Run: headless pygame with SDL's dummy video driver; simulated clock (each Clock.tick advances the game by its frame time, no real sleeping); random seed 0; keys injected as events and as key.get_pressed() state; no mouse input.
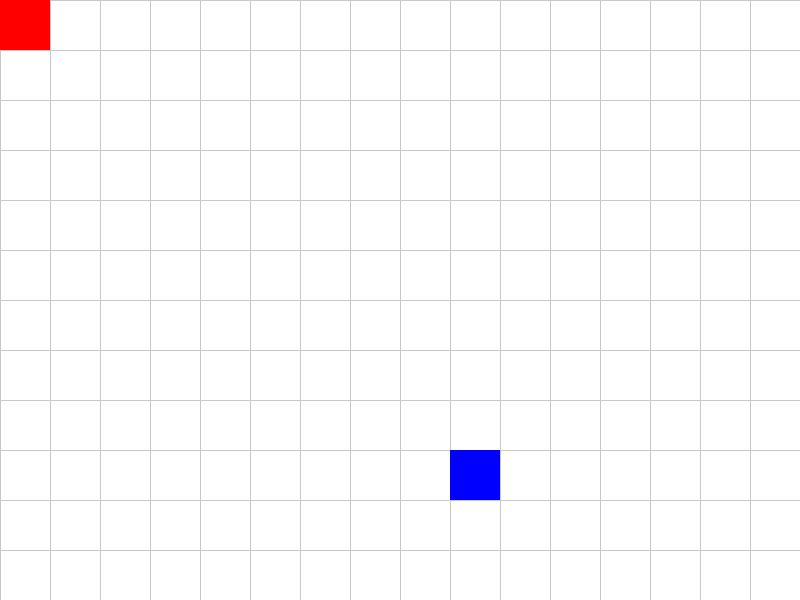
Frame 1 of 4 · flips 1–60 · no input
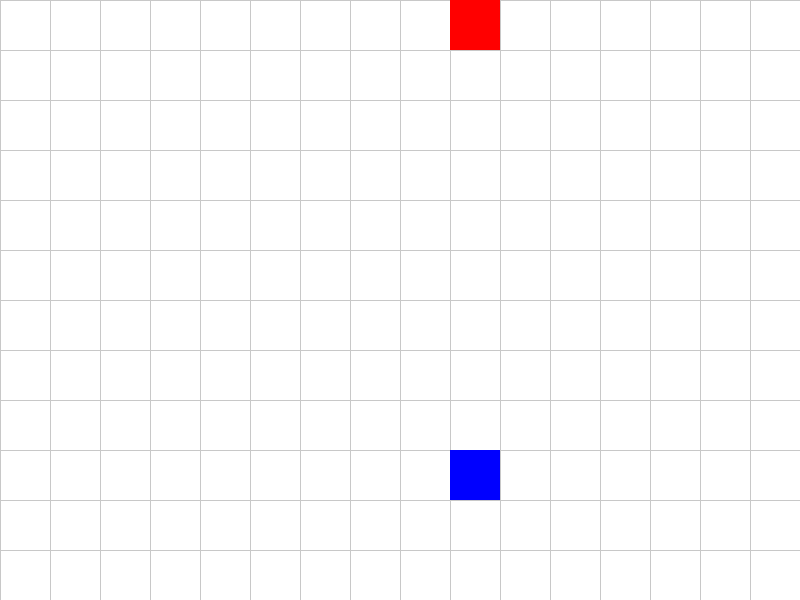
Frame 2 of 4 · flips 61–180 · tapped SPACE, RETURN · held RIGHT (→), D
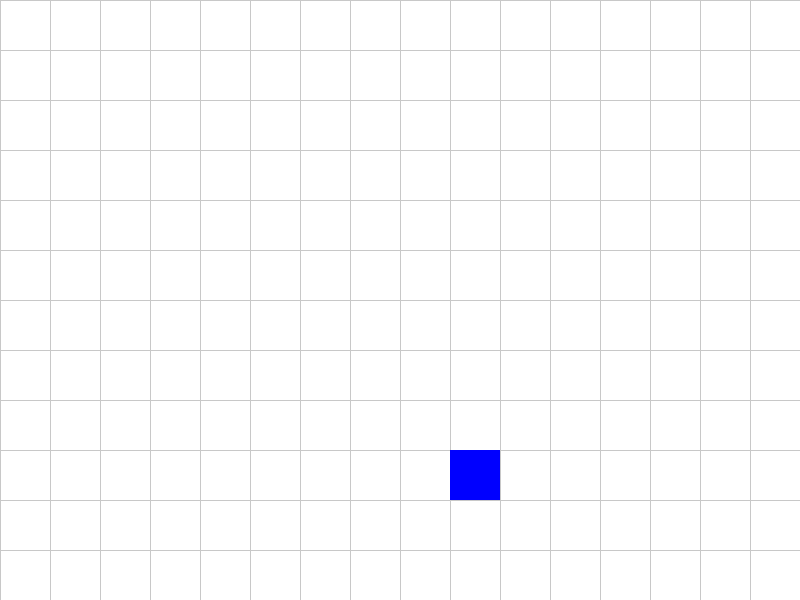
Frame 3 of 4 · flips 181–300 · held DOWN (↓), S
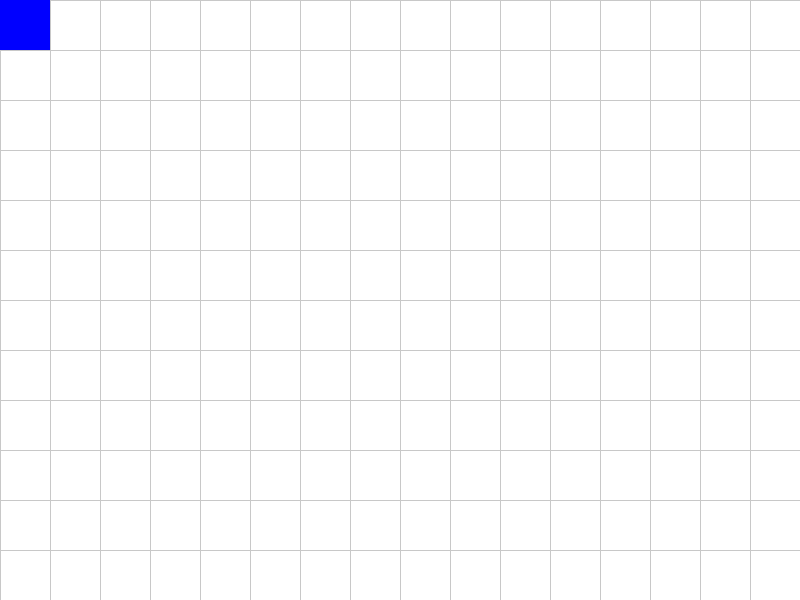
Frame 4 of 4 · flips 301–420 · held LEFT (←), A, UP (↑), W

The pygame program that drew these frames:

import pygame

# Initialize Pygame
pygame.init()

# Screen dimensions
SCREEN_WIDTH = 800
SCREEN_HEIGHT = 600

# Grid dimensions
GRID_WIDTH = 10
GRID_HEIGHT = 10

# Cell size
CELL_SIZE = 50

# Colors
WHITE = (255, 255, 255)
BLACK = (0, 0, 0)
GRAY = (200, 200, 200)
RED = (255, 0, 0)
BLUE = (0, 0, 255)

# Create the screen
screen = pygame.display.set_mode((SCREEN_WIDTH, SCREEN_HEIGHT))
pygame.display.set_caption("Two Player Game Grid")

# Player positions
player1_pos = [0, 0]  # Player 1 starting position (top left corner)
player2_pos = [GRID_WIDTH - 1, GRID_HEIGHT - 1]  # Player 2 starting position (bottom right corner)

# Player movements
player1_movement = [0, 0]
player2_movement = [0, 0]

# Main function
def main():
    # Main loop
    running = True
    while running:
        # Event handling
        for event in pygame.event.get():
            if event.type == pygame.QUIT:
                running = False
            elif event.type == pygame.KEYDOWN:
                if event.key == pygame.K_w:
                    player1_movement[1] = -1
                elif event.key == pygame.K_s:
                    player1_movement[1] = 1
                elif event.key == pygame.K_a:
                    player1_movement[0] = -1
                elif event.key == pygame.K_d:
                    player1_movement[0] = 1
                elif event.key == pygame.K_UP:
                    player2_movement[1] = -1
                elif event.key == pygame.K_DOWN:
                    player2_movement[1] = 1
                elif event.key == pygame.K_LEFT:
                    player2_movement[0] = -1
                elif event.key == pygame.K_RIGHT:
                    player2_movement[0] = 1
            elif event.type == pygame.KEYUP:
                if event.key == pygame.K_w or event.key == pygame.K_s:
                    player1_movement[1] = 0
                elif event.key == pygame.K_a or event.key == pygame.K_d:
                    player1_movement[0] = 0
                elif event.key == pygame.K_UP or event.key == pygame.K_DOWN:
                    player2_movement[1] = 0
                elif event.key == pygame.K_LEFT or event.key == pygame.K_RIGHT:
                    player2_movement[0] = 0

        # Update player positions
        update_player_position(player1_pos, player1_movement)
        update_player_position(player2_pos, player2_movement)

        # Draw grid and players
        screen.fill(WHITE)
        draw_grid()
        draw_player(player1_pos, RED)
        draw_player(player2_pos, BLUE)

        pygame.display.flip()

    pygame.quit()

# Function to draw the grid
def draw_grid():
    for x in range(0, SCREEN_WIDTH, CELL_SIZE):
        pygame.draw.line(screen, GRAY, (x, 0), (x, SCREEN_HEIGHT))
    for y in range(0, SCREEN_HEIGHT, CELL_SIZE):
        pygame.draw.line(screen, GRAY, (0, y), (SCREEN_WIDTH, y))

# Function to draw a player
def draw_player(pos, color):
    x = pos[0] * CELL_SIZE
    y = pos[1] * CELL_SIZE
    pygame.draw.rect(screen, color, (x, y, CELL_SIZE, CELL_SIZE))

# Function to update player position
def update_player_position(pos, movement):
    pos[0] += movement[0]
    pos[1] += movement[1]
    # Ensure the player does not move beyond the grid boundaries
    pos[0] = max(0, min(pos[0], GRID_WIDTH - 1))
    pos[1] = max(0, min(pos[1], GRID_HEIGHT - 1))

# Run the main function
if __name__ == "__main__":
    main()
